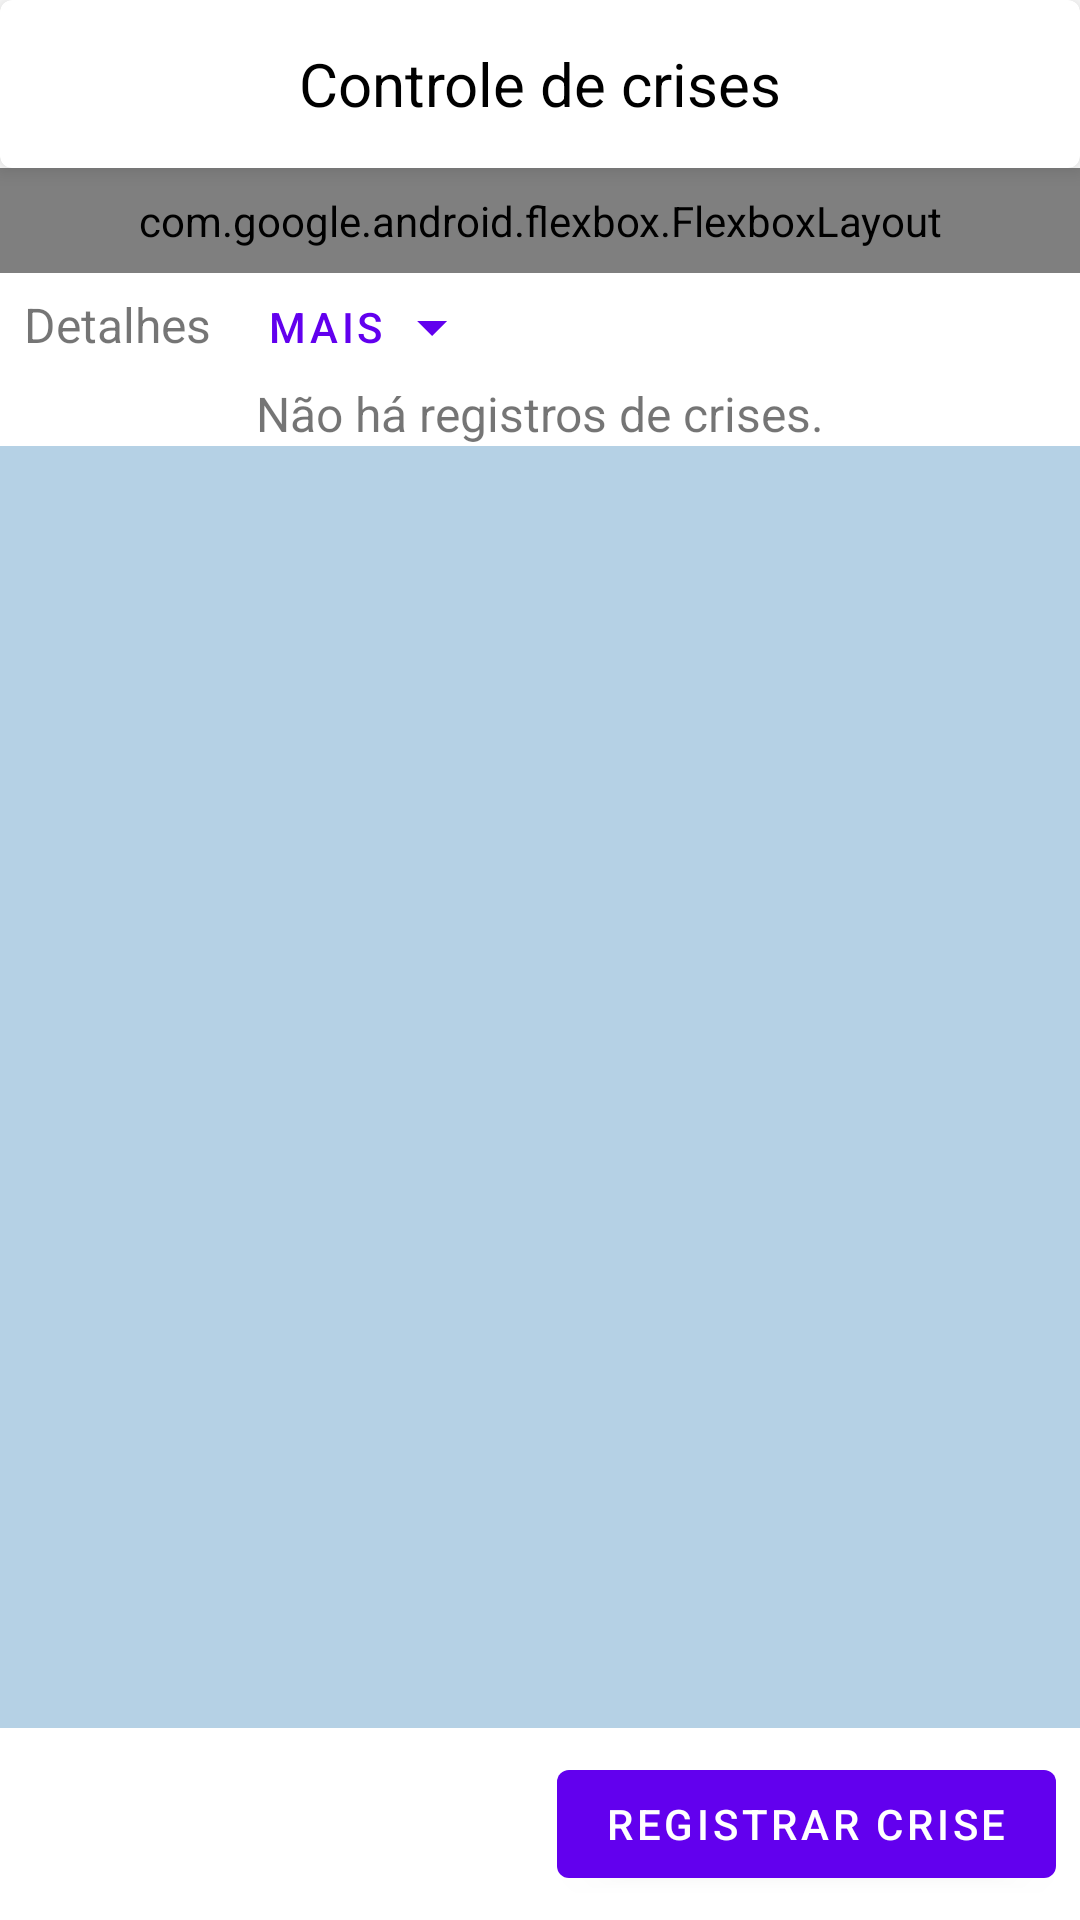

Android layout source for this screen:
<!-- AndroidManifest.xml: activity theme AppTheme.NoActionBar -->
<!-- res/layout/activity_crises.xml -->
<?xml version="1.0" encoding="utf-8"?>
<LinearLayout xmlns:android="http://schemas.android.com/apk/res/android"
    xmlns:app="http://schemas.android.com/apk/res-auto"
    xmlns:tools="http://schemas.android.com/tools"
    android:layout_width="match_parent"
    android:layout_height="match_parent"
    android:orientation="vertical"
    tools:context="br.com.myself.ui.crises.CrisesActivity"
    tools:ignore="HardcodedText">

    <com.google.android.material.card.MaterialCardView
        android:layout_width="match_parent"
        android:layout_height="56dp"
        app:cardElevation="@dimen/all_default_layout_offset_4">

        <TextView
            android:layout_width="match_parent"
            android:layout_height="match_parent"
            android:layout_marginVertical="@dimen/all_default_layout_offset_4"
            android:gravity="center"
            android:text="Controle de crises"
            android:textColor="@android:color/black"
            android:textSize="@dimen/text_size_20"
            app:layout_alignSelf="center" />
    </com.google.android.material.card.MaterialCardView>

    <com.google.android.flexbox.FlexboxLayout
        android:layout_width="match_parent"
        android:layout_height="wrap_content"
        android:padding="@dimen/all_default_layout_offset_8">

        <TextView
            android:layout_width="wrap_content"
            android:layout_height="wrap_content"
            android:ellipsize="end"
            android:text="Últimas crises"
            android:textColor="@android:color/black"
            android:textSize="@dimen/text_size_18"
            app:layout_flexGrow="1" />

        <TextView
            android:layout_width="wrap_content"
            android:layout_height="wrap_content"
            android:text="Número de crises: " />

        <TextView
            android:id="@+id/text_view_numero_crises"
            android:layout_width="wrap_content"
            android:layout_height="wrap_content"
            android:textColor="@android:color/darker_gray"
            tools:text="8" />

    </com.google.android.flexbox.FlexboxLayout>

    <LinearLayout
        android:layout_width="wrap_content"
        android:layout_height="wrap_content"
        android:layout_marginStart="@dimen/all_default_layout_offset_8"
        android:orientation="horizontal">

        <TextView
            android:layout_width="wrap_content"
            android:layout_height="wrap_content"
            android:text="Detalhes"
            android:textSize="@dimen/text_size_16" />

        <com.google.android.material.button.MaterialButton
            android:id="@+id/button_mais_detalhes"
            style="@style/Widget.MaterialComponents.Button.TextButton"
            android:layout_width="wrap_content"
            android:layout_height="36dp"
            android:layout_marginStart="@dimen/all_default_layout_offset_8"
            android:padding="0dp"
            android:text="Mais"
            app:icon="@drawable/ic_arrow_down"
            app:iconGravity="textEnd" />
    </LinearLayout>

    <LinearLayout
        android:id="@+id/layout_mais_detalhes"
        android:layout_width="match_parent"
        android:layout_height="wrap_content"
        android:layout_marginStart="@dimen/all_default_layout_offset_16"
        android:layout_marginBottom="@dimen/all_default_layout_offset_16"
        android:orientation="vertical"
        android:visibility="gone"
        tools:visibility="visible">

        <TextView
            android:layout_width="wrap_content"
            android:layout_height="wrap_content"
            android:text="Medicamentos: "
            android:textSize="@dimen/text_size_16" />

        <TextView
            android:layout_width="wrap_content"
            android:layout_height="wrap_content"
            android:text="- Divalcon ER 500mg (1 cp a noite e 1 de manhã)" />

        <TextView
            android:layout_width="wrap_content"
            android:layout_height="wrap_content"
            android:text="- Hidantal (1 cp a noite)" />
    </LinearLayout>

    
    <TextView
        android:id="@+id/text_view_sem_crises_registradas"
        android:layout_width="match_parent"
        android:layout_height="wrap_content"
        android:text="Não há registros de crises."
        android:textAlignment="center"
        android:textSize="@dimen/text_size_16" />

    <androidx.recyclerview.widget.RecyclerView
        android:id="@+id/recycler_view_crises"
        android:layout_width="match_parent"
        android:layout_height="0dp"
        android:layout_weight="1"
        android:background="@color/off_primary"
        android:nestedScrollingEnabled="true"
        android:padding="@dimen/all_default_layout_offset_4"
        android:paddingBottom="@dimen/all_default_layout_offset_2"
        tools:listitem="@layout/adapter_crises_item" />


    <com.google.android.material.button.MaterialButton
        android:id="@+id/button_registrar_crise"
        style="@style/Widget.MaterialComponents.Button"
        android:layout_width="wrap_content"
        android:layout_height="wrap_content"
        android:layout_gravity="end"
        android:layout_margin="@dimen/all_default_layout_offset_8"
        android:text="Registrar Crise"
        app:icon="@drawable/ic_fab_add" />

</LinearLayout>
<!-- res/layout/adapter_crises_item.xml (included above) -->
<?xml version="1.0" encoding="utf-8"?>
<com.google.android.material.card.MaterialCardView xmlns:android="http://schemas.android.com/apk/res/android"
    xmlns:app="http://schemas.android.com/apk/res-auto"
    xmlns:tools="http://schemas.android.com/tools"
    android:layout_width="match_parent"
    android:layout_height="wrap_content"
    android:layout_margin="@dimen/all_default_layout_offset_4"
    android:clickable="true"
    app:cardElevation="4dp"
    android:focusable="true"
    app:contentPadding="@dimen/all_default_layout_offset_8"
    tools:ignore="HardcodedText">


    <com.google.android.flexbox.FlexboxLayout
        android:layout_width="match_parent"
        android:layout_height="wrap_content"
        app:flexDirection="column">

        <com.google.android.flexbox.FlexboxLayout
            android:layout_width="match_parent"
            android:layout_height="wrap_content"
            app:justifyContent="space_between">

            <LinearLayout
                android:layout_width="wrap_content"
                android:layout_height="wrap_content"
                android:orientation="vertical">

                <TextView
                    android:layout_width="wrap_content"
                    android:layout_height="wrap_content"
                    android:text="DATA" />

                <TextView
                    android:id="@+id/textview_data"
                    android:layout_width="wrap_content"
                    android:layout_height="wrap_content"
                    android:textColor="@color/colorAccent"
                    android:textSize="@dimen/text_size_24"
                    tools:text="08/01/2022" />
            </LinearLayout>

            <LinearLayout
                android:layout_width="wrap_content"
                android:layout_height="wrap_content"
                android:orientation="vertical">


                <TextView
                    android:layout_width="wrap_content"
                    android:layout_height="wrap_content"
                    android:layout_marginTop="@dimen/all_default_layout_offset_4"
                    android:text="HORÁRIO" />


                <TextView
                    android:layout_width="wrap_content"
                    android:layout_height="wrap_content"
                    android:text="Entre"
                    android:textSize="@dimen/text_size_10" />

                <LinearLayout
                    android:layout_width="wrap_content"
                    android:layout_height="wrap_content"
                    android:orientation="horizontal"
                    android:gravity="center">

                    <TextView
                        android:id="@+id/textview_horario_1"
                        android:layout_width="wrap_content"
                        android:layout_height="wrap_content"
                        android:textColor="@android:color/black"
                        android:textSize="@dimen/text_size_24"
                        tools:text="00:00" />

                    <TextView
                        android:layout_width="wrap_content"
                        android:layout_height="wrap_content"
                        android:layout_margin="@dimen/all_default_layout_offset_8"
                        android:text="e" />

                    <TextView
                        android:id="@+id/textview_horario_2"
                        android:layout_width="wrap_content"
                        android:layout_height="wrap_content"
                        android:textColor="@android:color/black"
                        android:textSize="@dimen/text_size_24"
                        tools:text="07:00" />

                </LinearLayout>
            </LinearLayout>
        </com.google.android.flexbox.FlexboxLayout>

        <TextView
            android:layout_width="wrap_content"
            android:layout_height="wrap_content"
            android:layout_marginVertical="@dimen/all_default_layout_offset_4"
            android:text="OBSERVAÇÕES" />

        <TextView
            android:id="@+id/textview_observacoes"
            android:layout_width="wrap_content"
            android:layout_height="wrap_content"
            tools:text="Um sono durante a tarde. Acordei com dores de cabeça, músculos da coxa contraídos e escoriações na língua." />

    </com.google.android.flexbox.FlexboxLayout>

</com.google.android.material.card.MaterialCardView>
<!-- resources referenced by this layout -->
<resources>
  <color name="colorAccent">#61a6e4</color>
  <color name="off_primary">#552377b2</color>
  <dimen name="all_default_layout_offset_16">16dp</dimen>
  <dimen name="all_default_layout_offset_2">2dp</dimen>
  <dimen name="all_default_layout_offset_4">4dp</dimen>
  <dimen name="all_default_layout_offset_8">8dp</dimen>
  <dimen name="text_size_10">10sp</dimen>
  <dimen name="text_size_16">16sp</dimen>
  <dimen name="text_size_18">18sp</dimen>
  <dimen name="text_size_20">20sp</dimen>
  <dimen name="text_size_24">24sp</dimen>
  <!-- drawable ic_arrow_down (drawable) -->
  <vector xmlns:android="http://schemas.android.com/apk/res/android"
      android:width="24dp"
      android:height="24dp"
      android:viewportWidth="24"
      android:viewportHeight="24">
      <path
          android:fillColor="@android:color/darker_gray"
          android:pathData="M7,10l5,5 5,-5H7z" />
  </vector>
  <style name="AppTheme.NoActionBar">
          <item name="windowActionBar">false</item>
          <item name="windowNoTitle">true</item>
          <item name="windowActionModeOverlay">true</item>
      </style>
</resources>
